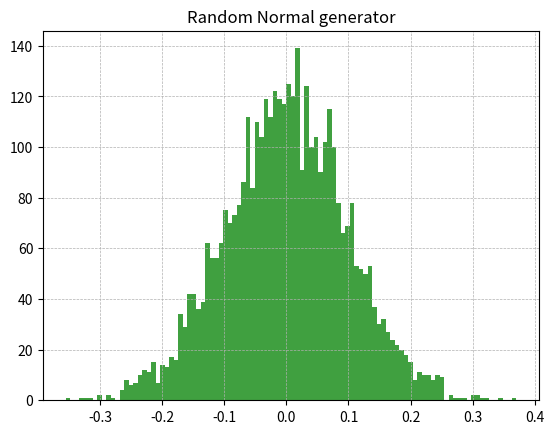
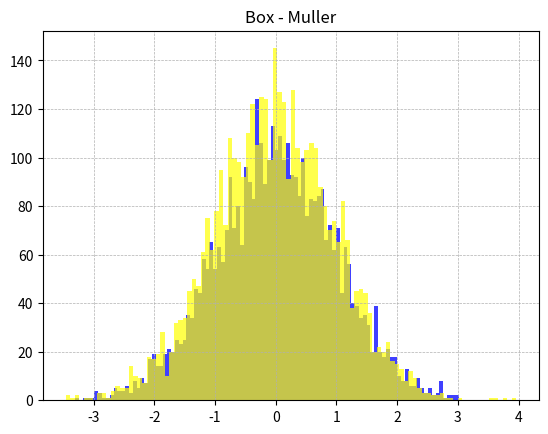
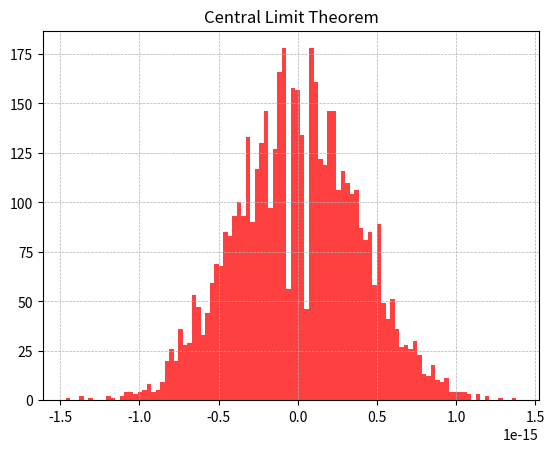

The script that saved these images, in order:
"""
http://home.agh.edu.pl/~chwiej/mn/generatory_2015.pdf
http://www.if.pw.edu.pl/~agatka/numeryczne/wyklad_12.pdf

1. Wygenerowaæ liczby za pomoc¹ "Generatora liczb z rozk³adu normalnego" dwoma metodami
- Metod¹ Boxa-Mullera (funkcja)
- Metod¹ Centralnego twierdzenia granicznego(funkcja)

2. Przetestowaæ czy generetory, generuj¹ w taki sam sposób jak wbudowany w Pythona generator liczb z rozk³adu normalnego

3. Wykonaæ testy statystyczne:
- Test Shapiro-Wilka
- Test Kolmogorov–Smirnov

4. Check the output with Monte Carlo theory
"""

import logging
import numpy as np
import scipy.stats
import matplotlib.pyplot as plt
from numpy import random, sqrt, log, sin, cos, pi

logging.basicConfig()


# Part 1

def box_muller_transform(inp_u1, inp_u2):
    """
    Box Muller transformation function
    :param inp_u1: numpy.ndarray  or numeric
    :param inp_u2: numpy.ndarray or numeric
    :return: transformed numpy.ndarray or numeric
    """

    try:
        out_z1 = sqrt(-2 * log(inp_u1)) * cos(2 * pi * inp_u2)
        out_z2 = sqrt(-2 * log(inp_u1)) * sin(2 * pi * inp_u2)
    except (TypeError, AttributeError) as msg:
        logging.warning(msg='Error {0}, \nexiting program'.format(msg))
        exit(0)

    return out_z1, out_z2


def clt_transform(x_size, out_count):
    """
    CLT transformation function
    :param x_size: int (N)
    :param out_count: int (count of generated output numbers)
    :return: transformed list of values
    """

    try:
        output_clt = []
        for k in range(out_count):
            trans_x = np.random.uniform(-1, 1, size=x_size)
            trans_value = np.mean(trans_x - np.mean(trans_x)) / (np.std(trans_x) / np.sqrt(x_size))
            output_clt.append(trans_value)
    except (TypeError, AttributeError, ZeroDivisionError) as msg:
        logging.warning(msg='Error {0}, \nexiting program'.format(msg))
        exit(0)

    return output_clt


# Generate numbers with Box Muller transformation
# uniformly distributed values between 0 and 1
u_1 = random.rand(4000)
u_2 = random.rand(4000)
bm_1, bm_2 = box_muller_transform(u_1, u_2)

# Generate numbers with Central Limit Theorem transformation
clt_1 = clt_transform(100, 5000)

# Part 2
def rand_norm_generator(mu, sigma, cnt_nb):
    """
    Random Normal generator
    :param mu: int, float
    :param sigma: int, float
    :param cnt_nb: int (count numb)
    :return: list, rand norm
    """

    try:
        output_rand_norm = random.normal(mu, sigma, cnt_nb)
    except (TypeError, AttributeError) as msg:
        logging.warning(msg='Error {0}, \nexiting program'.format(msg))
        exit(0)

    return output_rand_norm


g_1 = rand_norm_generator(0, 0.1, 4000)
plt.hist(g_1, 100, facecolor='green', alpha=0.75)
plt.title('Random Normal generator')
plt.grid(linestyle='--', linewidth=0.5)
plt.show()

plt.hist(bm_1, 100, facecolor='blue', alpha=0.75)
plt.hist(bm_2, 100, facecolor='yellow', alpha=0.70)
plt.title('Box - Muller')
plt.grid(linestyle='--', linewidth=0.5)
plt.show()

plt.hist(clt_1, 100, facecolor='red', alpha=0.75)
plt.title('Central Limit Theorem')
plt.grid(linestyle='--', linewidth=0.5)
plt.show()

# Part 3
# 3.1 Tests for Box - Muller
print('========  Tests for Box - Muller  =========')
# Shapiro - Wilk test
shap_w_bm_1 = scipy.stats.shapiro(bm_1)
print("\nShapiro-Wilk Test\n", shap_w_bm_1)

# Kołmogorov - Smirnov test
kol_smir_bm_1 = scipy.stats.kstest(bm_1, 'norm')
print("\nKołmogorov - Smirnov Test\n", kol_smir_bm_1)

# 3.2 Tests for Central Limit Theorem
print('\n========  Tests for Central Limit Theorem  =========')
# Shapiro - Wilk test
shap_w_clt_1 = scipy.stats.shapiro(clt_1)
print("\nShapiro-Wilk Test\n", shap_w_clt_1)

# Kołmogorov - Smirnov test
kol_smir_clt_1 = scipy.stats.kstest(clt_1, 'norm')
print("\nKołmogorov - Smirnov Test\n", kol_smir_clt_1)


# Part 4 Test 100 runs based on Monte Carlo assumption
print('\nTest 100 runs based on Monte Carlo assumption\n')
pv_counter_box_miller_shapiro = []
pv_counter_box_miller_kolmogorow = []
pv_counter_clt_shapiro = []
pv_counter_clt_kolmogorow = []

long_i = 100.0

for i in range(int(long_i)):
    u_1 = random.rand(4000)
    u_2 = random.rand(4000)
    bm_1, bm_2 = box_muller_transform(u_1, u_2)
    clt_1 = clt_transform(30, 1000)

    shap_w_bm_1 = scipy.stats.shapiro(bm_1)
    pv_counter_box_miller_shapiro.append(shap_w_bm_1[1])
    kol_smir_bm_1 = scipy.stats.kstest(bm_1, 'norm')
    pv_counter_box_miller_kolmogorow.append(kol_smir_bm_1.pvalue)

    shap_w_clt_1 = scipy.stats.shapiro(clt_1)
    pv_counter_clt_shapiro.append(shap_w_clt_1[1])
    kol_smir_clt_1 = scipy.stats.kstest(clt_1, 'norm')
    pv_counter_clt_kolmogorow.append(kol_smir_clt_1.pvalue)

# count and results
if len([1 for i in pv_counter_box_miller_shapiro if i < 0.05]) / long_i > 0.5:
    print('Box Miller by Shapiro test reject normality')
else:
    print('Box Miller by Shapiro test does not reject normality')

if len([1 for i in pv_counter_box_miller_kolmogorow if i < 0.05]) / long_i > 0.5:
    print('Box Miller by Kolmogorow test reject normality')
else:
    print('Box Miller by Kolmogorow test does not reject normality')

if len([1 for i in pv_counter_clt_shapiro if i < 0.05]) / long_i > 0.5:
    print('CLT by Shapiro test reject normality')
else:
    print('CLT by Shapiro test does not reject normality')

if len([1 for i in pv_counter_clt_kolmogorow if i < 0.05]) / long_i > 0.5:
    print('CLT by Kolmogorow test reject normality')
else:
    print('CLT by Kolmogorow test does not reject normality')
